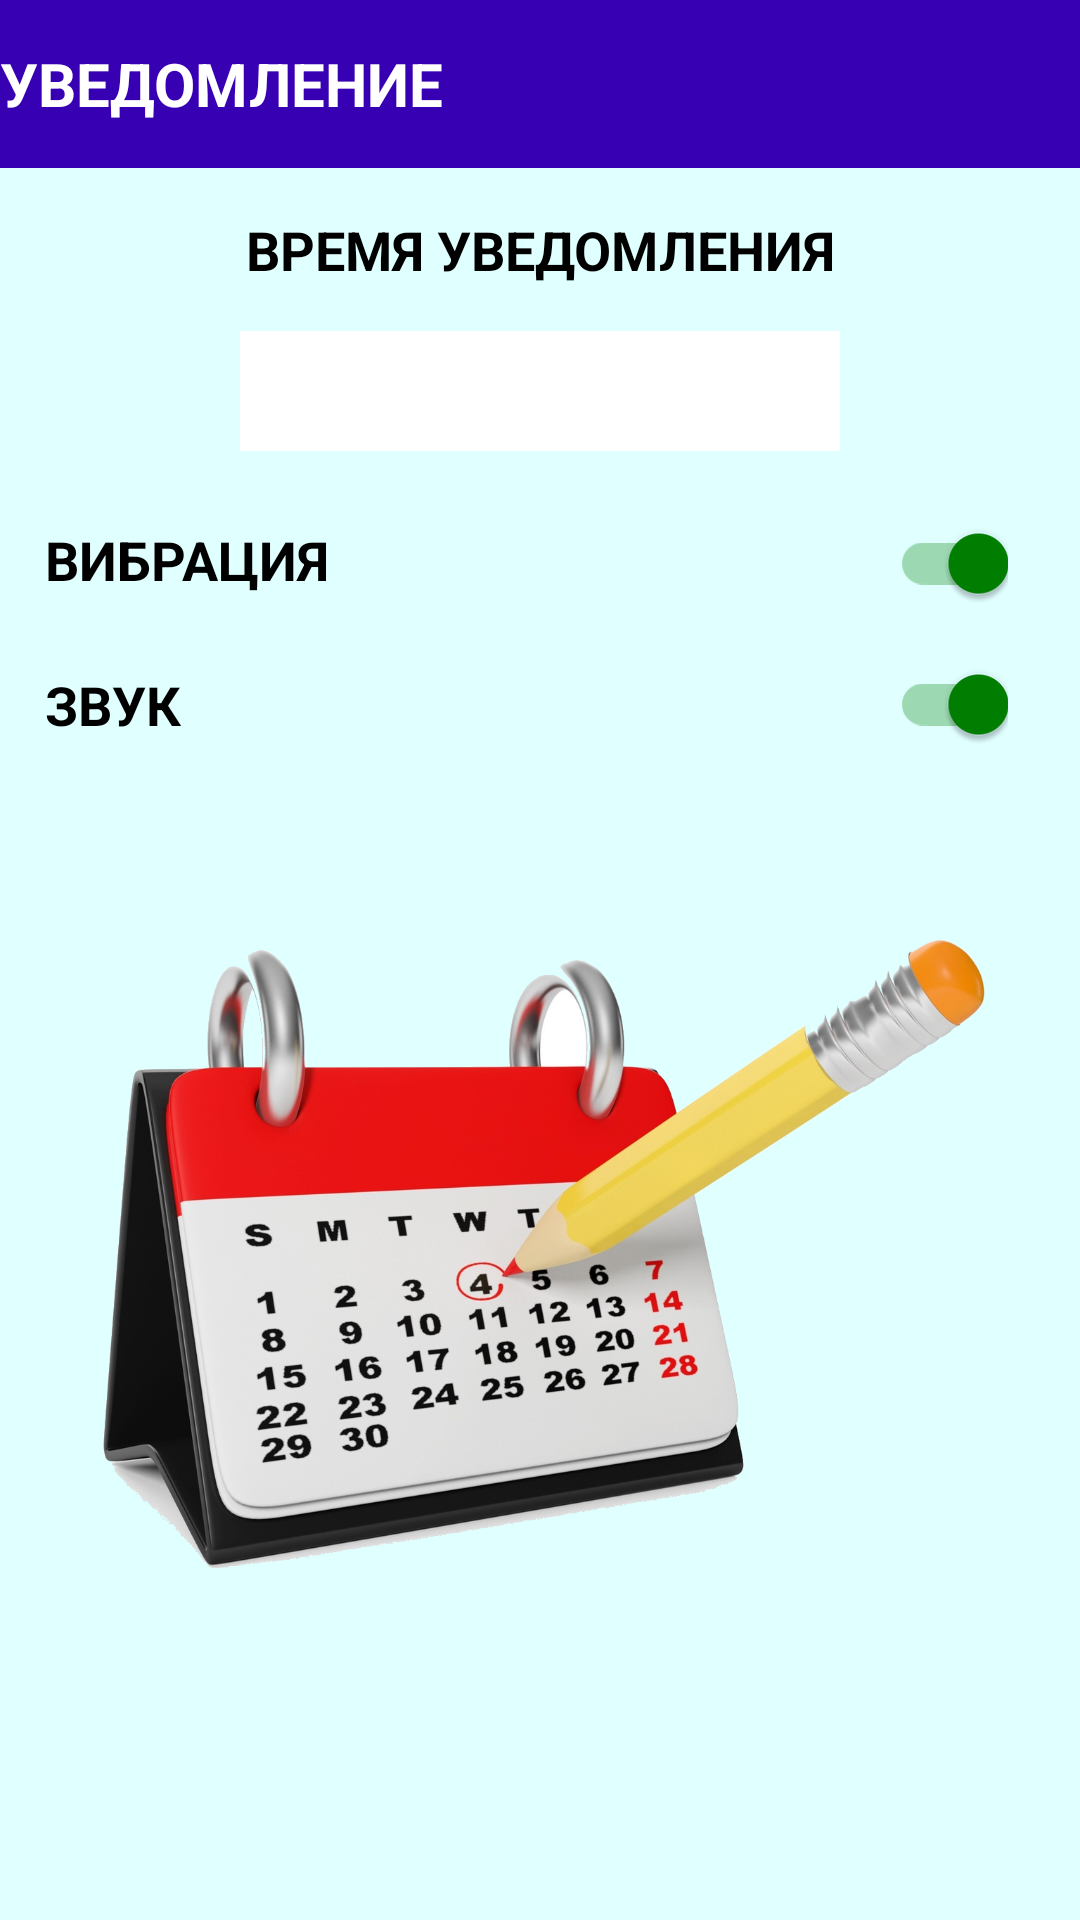

Write the Android layout XML for this screen, with the resource values it uses.
<!-- AndroidManifest.xml: application theme AppTheme -->
<!-- res/layout/activity_notification.xml -->
<androidx.constraintlayout.widget.ConstraintLayout xmlns:android="http://schemas.android.com/apk/res/android"
    xmlns:app="http://schemas.android.com/apk/res-auto"
    xmlns:tools="http://schemas.android.com/tools"
    android:layout_width="match_parent"
    android:layout_height="match_parent"
    android:background="@color/baseBackground"
    android:orientation="horizontal"
    tools:context=".activity.NotificationActivity">

    <androidx.appcompat.widget.Toolbar
        android:id="@+id/toolbar"
        android:layout_width="match_parent"
        android:layout_height="wrap_content"
        android:background="@color/colorPrimaryDark"
        app:contentInsetLeft="0dp"
        app:contentInsetStart="0dp"
        app:contentInsetStartWithNavigation="0dp"
        app:layout_constraintTop_toTopOf="parent"
        tools:layout_editor_absoluteX="45dp">

        <TextView
            android:id="@+id/heading_textView"
            android:layout_width="wrap_content"
            android:layout_height="wrap_content"
            android:text="@string/notification_name"
            android:textAllCaps="true"
            android:textAlignment="center"
            android:textColor="@android:color/white"
            android:textSize="@dimen/heading_size"
            android:textStyle="bold"
            app:contentInsetLeft="0dp"
            app:contentInsetStart="0dp"
            app:contentInsetStartWithNavigation="0dp"
            tools:layout_editor_absoluteY="8dp" />

    </androidx.appcompat.widget.Toolbar>

    <TextView
        android:id="@+id/notification_text_view"
        android:layout_width="wrap_content"
        android:layout_height="wrap_content"
        android:layout_marginTop="@dimen/image_margin_top"
        android:background="@android:color/transparent"
        android:textAlignment="center"
        android:textAllCaps="true"
        android:text="@string/notification_time_name"
        android:textColor="@android:color/black"
        android:textSize="@dimen/button_text_size"
        android:textStyle="bold"
        app:layout_constraintEnd_toEndOf="parent"
        app:layout_constraintStart_toStartOf="parent"
        app:layout_constraintTop_toBottomOf="@+id/toolbar" />
    <EditText
        android:id="@+id/time_text_view"
        android:layout_width="@dimen/editTextView_width"
        android:layout_height="@dimen/button_height"
        android:background="@android:color/white"
        android:textColor="@android:color/black"
        android:textAlignment="center"
        android:textStyle="bold"
        android:textSize="@dimen/heading_size"
        android:maxLength="5"
        android:inputType="time"
        android:onClick="timeEditTextClick"

        android:layout_marginTop="@dimen/image_margin_top"
        app:layout_constraintStart_toStartOf="parent"
        app:layout_constraintEnd_toEndOf="parent"
        app:layout_constraintTop_toBottomOf="@+id/notification_text_view" />


    <TextView
        android:id="@+id/vibration_text_view"
        android:layout_width="wrap_content"
        android:layout_height="wrap_content"
        android:layout_marginStart="15dp"
        android:layout_marginTop="24dp"
        android:text="@string/vibration_name"
        android:textAlignment="textStart"
        android:textAllCaps="true"
        android:textColor="@android:color/black"
        android:textSize="@dimen/button_text_size"
        android:textStyle="bold"
        app:layout_constraintStart_toStartOf="parent"
        app:layout_constraintTop_toBottomOf="@+id/time_text_view" />

    <androidx.appcompat.widget.SwitchCompat
        android:id="@+id/switch_compat_vibration"
        android:layout_width="@dimen/switch_width"
        android:layout_height="@dimen/heading_size"
        android:layout_marginTop="24dp"
        android:layout_marginEnd="24dp"
        android:checked="true"
        android:theme="@style/MySwitchStyle"
        app:layout_constraintEnd_toEndOf="parent"
        app:layout_constraintTop_toBottomOf="@+id/time_text_view" />

    <TextView
        android:id="@+id/melody_text_view"
        android:layout_width="wrap_content"
        android:layout_height="0dp"
        android:layout_marginStart="15dp"
        android:layout_marginTop="24dp"
        android:text="@string/melody_name"
        android:textAlignment="textStart"
        android:textAllCaps="true"
        android:textColor="@android:color/black"

        android:textSize="@dimen/button_text_size"
        android:textStyle="bold"
        app:layout_constraintStart_toStartOf="parent"
        app:layout_constraintTop_toBottomOf="@+id/vibration_text_view" />

    <androidx.appcompat.widget.SwitchCompat
        android:id="@+id/switch_compat_melody"
        android:layout_width="@dimen/switch_width"
        android:layout_height="@dimen/heading_size"
        android:layout_marginTop="@dimen/base_image_margin"
        android:layout_marginEnd="24dp"
        android:checked="true"
        android:theme="@style/MySwitchStyle"
        app:layout_constraintEnd_toEndOf="parent"
        app:layout_constraintTop_toBottomOf="@+id/switch_compat_vibration" />
    <ImageView
        android:id="@+id/start_image"
        android:layout_width="@dimen/image_width"
        android:layout_height="@dimen/image_height"
        android:layout_gravity="center"
        android:layout_marginStart="@dimen/base_image_margin"
        android:layout_marginTop="@dimen/base_image_margin"
        android:layout_marginEnd="@dimen/base_image_margin"
        android:src="@drawable/calendarr"
        app:layout_constraintEnd_toEndOf="parent"
        app:layout_constraintStart_toStartOf="parent"
        app:layout_constraintTop_toBottomOf="@id/switch_compat_melody" />

</androidx.constraintlayout.widget.ConstraintLayout>
<!-- resources referenced by this layout -->
<resources>
  <color name="baseBackground">#E0FFFF</color>
  <color name="colorPrimaryDark">#3700B3</color>
  <dimen name="base_image_margin">20dp</dimen>
  <dimen name="button_height">40dp</dimen>
  <dimen name="button_text_size">18sp</dimen>
  <dimen name="editTextView_width">200dp</dimen>
  <dimen name="heading_size">20sp</dimen>
  <dimen name="image_height">300dp</dimen>
  <dimen name="image_margin_top">15dp</dimen>
  <dimen name="image_width">300dp</dimen>
  <dimen name="switch_width">70dp</dimen>
  <!-- drawable calendarr: png bitmap (drawable, 668189 bytes) -->
  <string name="melody_name">звук</string>
  <string name="notification_name">Уведомление</string>
  <string name="notification_time_name">время уведомления</string>
  <string name="vibration_name">вибрация</string>
  <style name="MySwitchStyle" parent="Widget.AppCompat.CompoundButton.Switch">
          <item name="colorControlActivated">@color/baseColor</item>
          <item name="colorControlNormal">@android:color/darker_gray</item>
      </style>
  <style name="AppTheme" parent="Theme.AppCompat.Light.NoActionBar">
          
          <item name="colorPrimary">@color/colorPrimary</item>
          <item name="colorPrimaryDark">@color/colorPrimaryDark</item>
          <item name="colorAccent">@color/colorAccent</item>
          <item name="colorControlNormal">@android:color/white</item>
          <item name="android:textColor">@android:color/black</item>
      </style>
  <color name="baseColor">#008000</color>
  <color name="colorPrimary">#6200EE</color>
  <color name="colorAccent">#03DAC5</color>
</resources>
